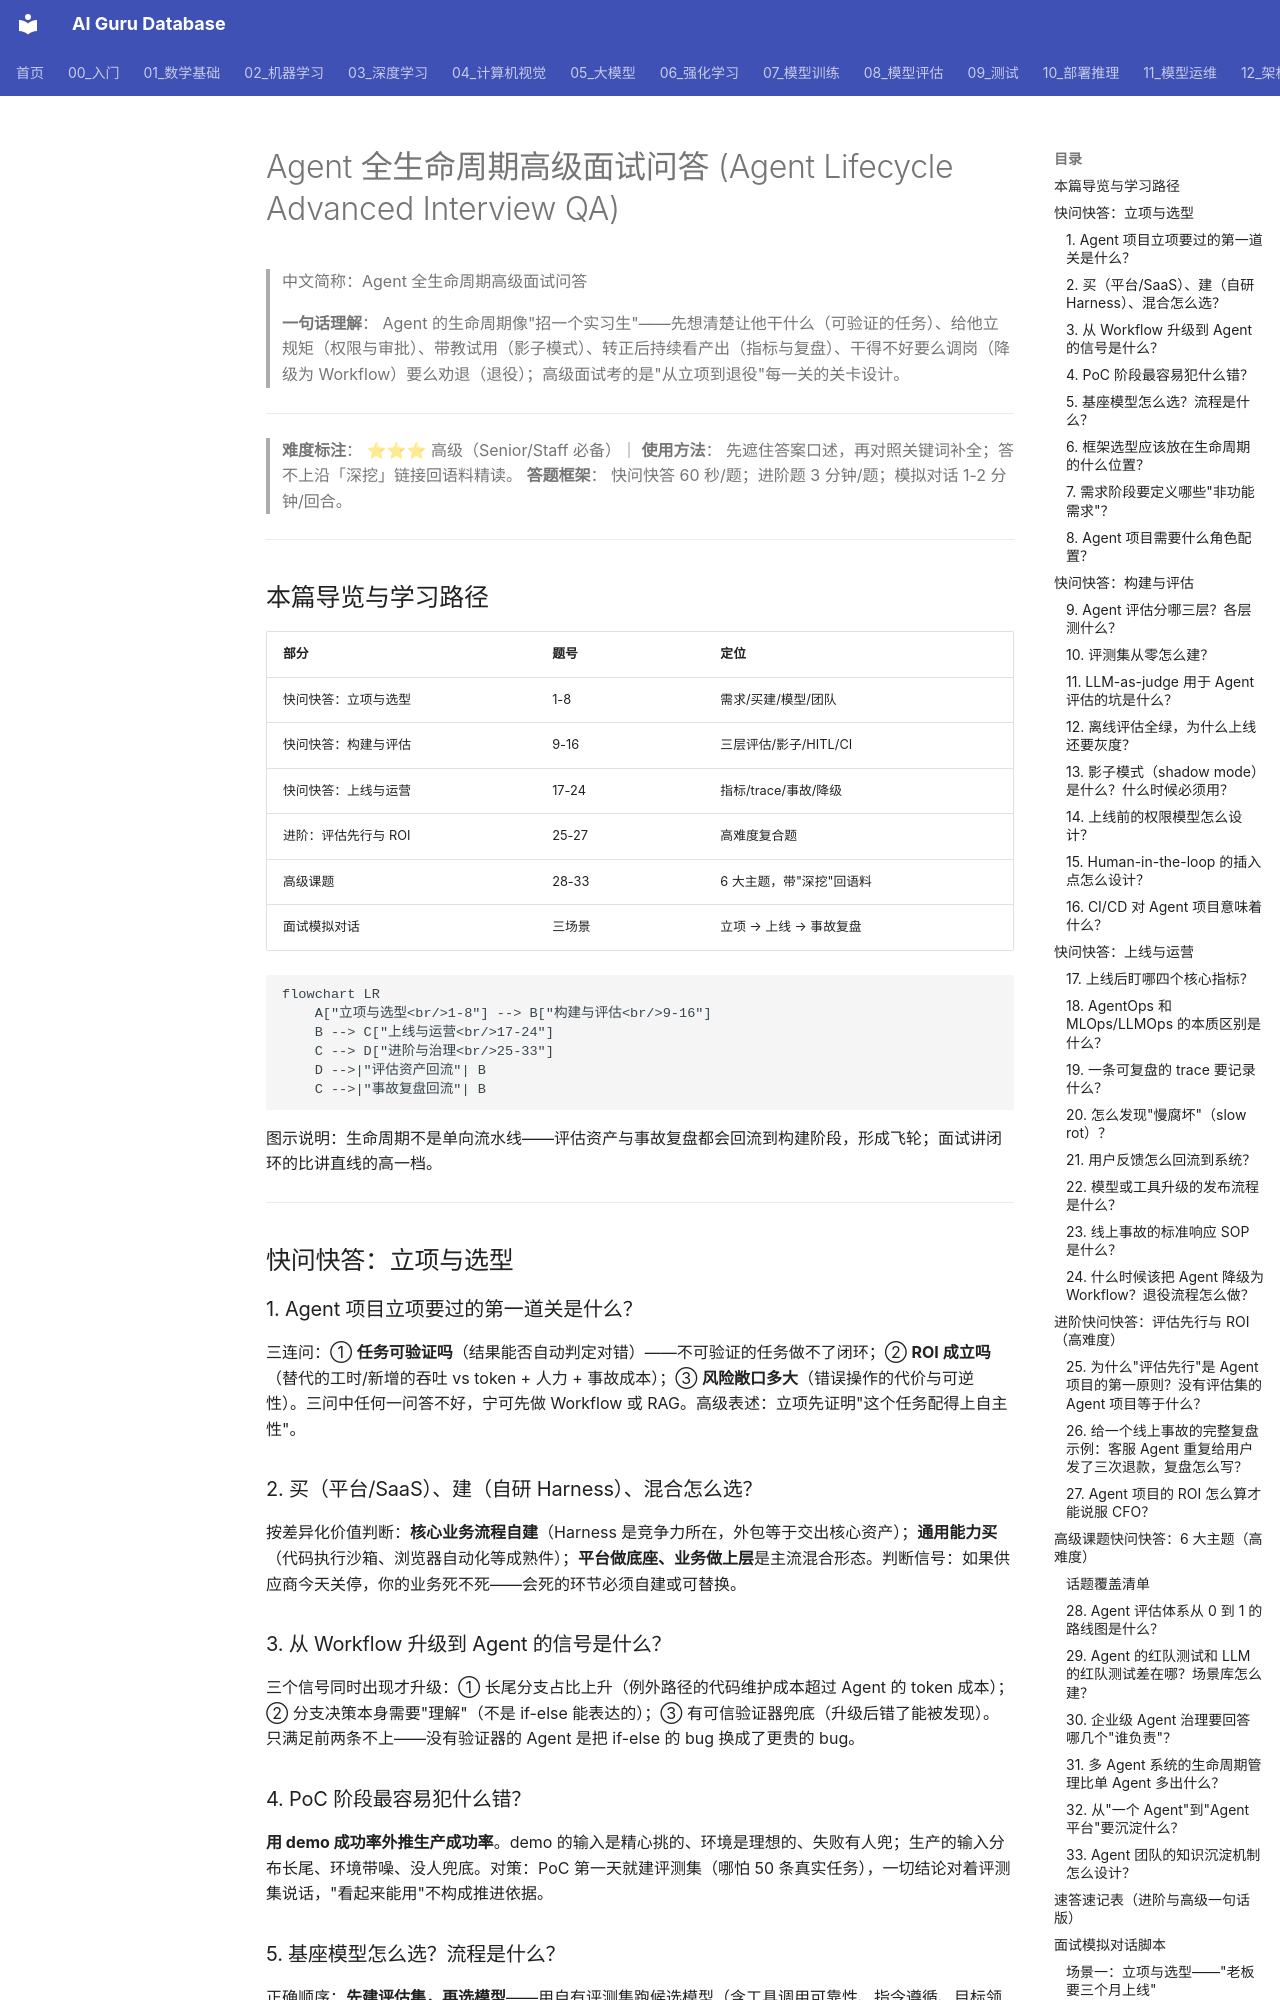

repository: ai-guru-global/ai-guru-database · page: 21_面试岗位/26_高级面试问答/04_Agent全生命周期_高级面试问答/index.html · generator: mkdocs

---
title: "Agent 全生命周期高级面试问答"
category: 21-interviews-advanced-qa
tags: ["interviews", "quick-qa", "agent", "lifecycle", "agentops", "evaluation", "deployment", "governance", "sre", "senior"]
summary: "Senior/Staff 级 Agent 全生命周期快问快答 33 题：立项选型、构建评估（三层评估/影子模式/HITL）、上线运营（AgentOps/trace/事故响应）、治理与平台化，含 3 道进阶复合题、6 大高级课题、速答速记表与三场景面试模拟对话。"
created: 2026-09-08
updated: 2026-09-08
tier: supporting
aliases:
  - "Agent Lifecycle Advanced Interview QA"
  - "Agent 全生命周期面试题"
sources:
  - "知识库内部语料：15_智能体/03_Agent工作流（AgentOps）、07_Agent评估、10_企业级Agent 系列"
  - "知识库内部语料：15_智能体/04_Agent脚手架（生产安全/测试）、Agent_Production_Deployment_Runbook"
  - "格式参考：kudig-database quick-qa 系列（快问快答 + 高级课题 + 面试模拟对话）"
name_zh: "Agent 全生命周期高级面试问答"
---

# Agent 全生命周期高级面试问答 (Agent Lifecycle Advanced Interview QA)

> 中文简称：Agent 全生命周期高级面试问答

> **一句话理解**： Agent 的生命周期像"招一个实习生"——先想清楚让他干什么（可验证的任务）、给他立规矩（权限与审批）、带教试用（影子模式）、转正后持续看产出（指标与复盘）、干得不好要么调岗（降级为 Workflow）要么劝退（退役）；高级面试考的是"从立项到退役"每一关的关卡设计。

---

> **难度标注**： ⭐⭐⭐ 高级（Senior/Staff 必备）｜ **使用方法**： 先遮住答案口述，再对照关键词补全；答不上沿「深挖」链接回语料精读。
> **答题框架**： 快问快答 60 秒/题；进阶题 3 分钟/题；模拟对话 1-2 分钟/回合。

---

## 本篇导览与学习路径

| 部分 | 题号 | 定位 |
|------|------|------|
| 快问快答：立项与选型 | 1-8 | 需求/买建/模型/团队 |
| 快问快答：构建与评估 | 9-16 | 三层评估/影子/HITL/CI |
| 快问快答：上线与运营 | 17-24 | 指标/trace/事故/降级 |
| 进阶：评估先行与 ROI | 25-27 | 高难度复合题 |
| 高级课题 | 28-33 | 6 大主题，带"深挖"回语料 |
| 面试模拟对话 | 三场景 | 立项 → 上线 → 事故复盘 |

```mermaid
flowchart LR
    A["立项与选型<br/>1-8"] --> B["构建与评估<br/>9-16"]
    B --> C["上线与运营<br/>17-24"]
    C --> D["进阶与治理<br/>25-33"]
    D -->|"评估资产回流"| B
    C -->|"事故复盘回流"| B
```

图示说明：生命周期不是单向流水线——评估资产与事故复盘都会回流到构建阶段，形成飞轮；面试讲闭环的比讲直线的高一档。

---

## 快问快答：立项与选型

### 1. Agent 项目立项要过的第一道关是什么？

三连问：① **任务可验证吗**（结果能否自动判定对错）——不可验证的任务做不了闭环；② **ROI 成立吗**（替代的工时/新增的吞吐 vs token + 人力 + 事故成本）；③ **风险敞口多大**（错误操作的代价与可逆性）。三问中任何一问答不好，宁可先做 Workflow 或 RAG。高级表述：立项先证明"这个任务配得上自主性"。

### 2. 买（平台/SaaS）、建（自研 Harness）、混合怎么选？

按差异化价值判断：**核心业务流程自建**（Harness 是竞争力所在，外包等于交出核心资产）；**通用能力买**（代码执行沙箱、浏览器自动化等成熟件）；**平台做底座、业务做上层**是主流混合形态。判断信号：如果供应商今天关停，你的业务死不死——会死的环节必须自建或可替换。

### 3. 从 Workflow 升级到 Agent 的信号是什么？

三个信号同时出现才升级：① 长尾分支占比上升（例外路径的代码维护成本超过 Agent 的 token 成本）；② 分支决策本身需要"理解"（不是 if-else 能表达的）；③ 有可信验证器兜底（升级后错了能被发现）。只满足前两条不上——没有验证器的 Agent 是把 if-else 的 bug 换成了更贵的 bug。
